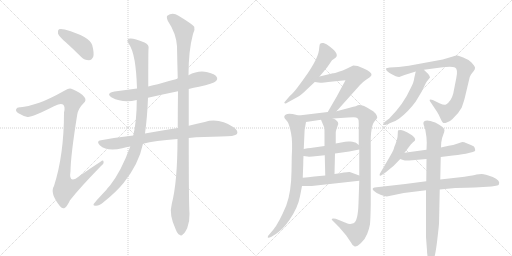
t = 0.00 s
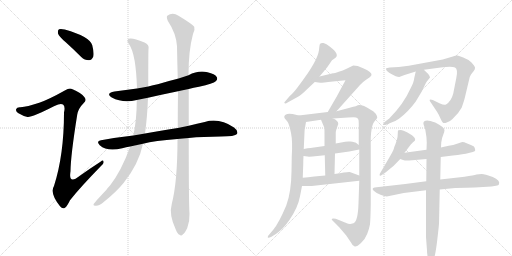
t = 3.14 s
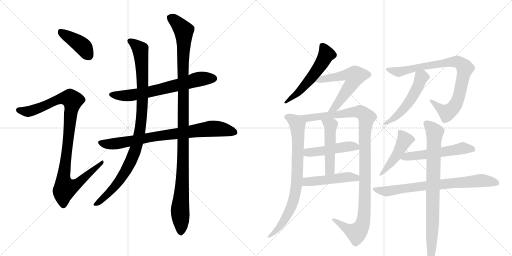
t = 6.27 s
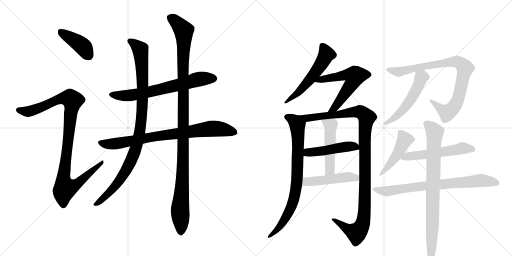
t = 9.41 s
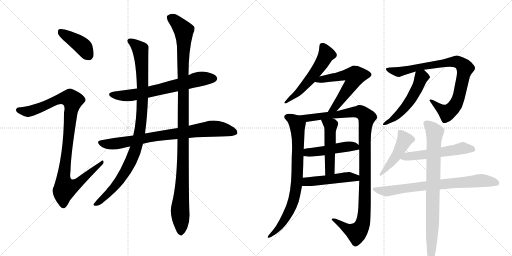
t = 12.55 s
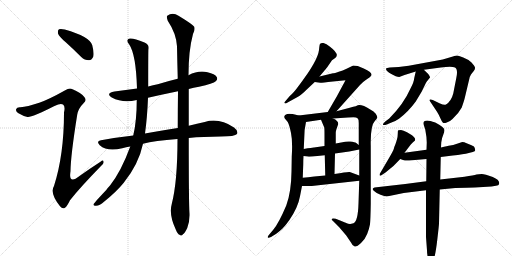
t = 15.69 s

The animated SVG that drew these frames (rendered in a browser with its animation timeline set to each time). Animation: 19 CSS @keyframes rules; one cycle of 15.69 s.

<svg version="1.1" viewBox="0 0 2048 1024" xmlns="http://www.w3.org/2000/svg">
  <g stroke="lightgray" stroke-dasharray="1,1" stroke-width="1" transform="scale(4, 4)">
    <line x1="0" y1="0" x2="256" y2="256"></line>
    <line x1="256" y1="0" x2="0" y2="256"></line>
    <line x1="128" y1="0" x2="128" y2="256"></line>
    <line x1="0" y1="128" x2="256" y2="128"></line>
    <line x1="256" y1="0" x2="512" y2="256"></line>
    <line x1="512" y1="0" x2="256" y2="256"></line>
    <line x1="384" y1="0" x2="384" y2="256"></line>
    <line x1="256" y1="128" x2="512" y2="128"></line>
  </g>
<g transform="scale(1, -1) translate(0, -850)">
   <style type="text/css">
    @keyframes keyframes0 {
      from {
       stroke: black;
       stroke-dashoffset: 406;
       stroke-width: 128;
       }
       57% {
       animation-timing-function: step-end;
       stroke: black;
       stroke-dashoffset: 0;
       stroke-width: 128;
       }
       to {
       stroke: black;
       stroke-width: 1024;
       }
       }
       #make-me-a-hanzi-animation-0 {
         animation: keyframes0 0.580404s both;
         animation-delay: 0.000000s;
         animation-timing-function: linear;
       }
    @keyframes keyframes1 {
      from {
       stroke: black;
       stroke-dashoffset: 1021;
       stroke-width: 128;
       }
       77% {
       animation-timing-function: step-end;
       stroke: black;
       stroke-dashoffset: 0;
       stroke-width: 128;
       }
       to {
       stroke: black;
       stroke-width: 1024;
       }
       }
       #make-me-a-hanzi-animation-1 {
         animation: keyframes1 1.080892s both;
         animation-delay: 0.580404s;
         animation-timing-function: linear;
       }
    @keyframes keyframes2 {
      from {
       stroke: black;
       stroke-dashoffset: 670;
       stroke-width: 128;
       }
       69% {
       animation-timing-function: step-end;
       stroke: black;
       stroke-dashoffset: 0;
       stroke-width: 128;
       }
       to {
       stroke: black;
       stroke-width: 1024;
       }
       }
       #make-me-a-hanzi-animation-2 {
         animation: keyframes2 0.795247s both;
         animation-delay: 1.661296s;
         animation-timing-function: linear;
       }
    @keyframes keyframes3 {
      from {
       stroke: black;
       stroke-dashoffset: 800;
       stroke-width: 128;
       }
       72% {
       animation-timing-function: step-end;
       stroke: black;
       stroke-dashoffset: 0;
       stroke-width: 128;
       }
       to {
       stroke: black;
       stroke-width: 1024;
       }
       }
       #make-me-a-hanzi-animation-3 {
         animation: keyframes3 0.901042s both;
         animation-delay: 2.456543s;
         animation-timing-function: linear;
       }
    @keyframes keyframes4 {
      from {
       stroke: black;
       stroke-dashoffset: 988;
       stroke-width: 128;
       }
       76% {
       animation-timing-function: step-end;
       stroke: black;
       stroke-dashoffset: 0;
       stroke-width: 128;
       }
       to {
       stroke: black;
       stroke-width: 1024;
       }
       }
       #make-me-a-hanzi-animation-4 {
         animation: keyframes4 1.054036s both;
         animation-delay: 3.357585s;
         animation-timing-function: linear;
       }
    @keyframes keyframes5 {
      from {
       stroke: black;
       stroke-dashoffset: 1135;
       stroke-width: 128;
       }
       79% {
       animation-timing-function: step-end;
       stroke: black;
       stroke-dashoffset: 0;
       stroke-width: 128;
       }
       to {
       stroke: black;
       stroke-width: 1024;
       }
       }
       #make-me-a-hanzi-animation-5 {
         animation: keyframes5 1.173665s both;
         animation-delay: 4.411621s;
         animation-timing-function: linear;
       }
    @keyframes keyframes6 {
      from {
       stroke: black;
       stroke-dashoffset: 549;
       stroke-width: 128;
       }
       64% {
       animation-timing-function: step-end;
       stroke: black;
       stroke-dashoffset: 0;
       stroke-width: 128;
       }
       to {
       stroke: black;
       stroke-width: 1024;
       }
       }
       #make-me-a-hanzi-animation-6 {
         animation: keyframes6 0.696777s both;
         animation-delay: 5.585286s;
         animation-timing-function: linear;
       }
    @keyframes keyframes7 {
      from {
       stroke: black;
       stroke-dashoffset: 588;
       stroke-width: 128;
       }
       66% {
       animation-timing-function: step-end;
       stroke: black;
       stroke-dashoffset: 0;
       stroke-width: 128;
       }
       to {
       stroke: black;
       stroke-width: 1024;
       }
       }
       #make-me-a-hanzi-animation-7 {
         animation: keyframes7 0.728516s both;
         animation-delay: 6.282064s;
         animation-timing-function: linear;
       }
    @keyframes keyframes8 {
      from {
       stroke: black;
       stroke-dashoffset: 790;
       stroke-width: 128;
       }
       72% {
       animation-timing-function: step-end;
       stroke: black;
       stroke-dashoffset: 0;
       stroke-width: 128;
       }
       to {
       stroke: black;
       stroke-width: 1024;
       }
       }
       #make-me-a-hanzi-animation-8 {
         animation: keyframes8 0.892904s both;
         animation-delay: 7.010579s;
         animation-timing-function: linear;
       }
    @keyframes keyframes9 {
      from {
       stroke: black;
       stroke-dashoffset: 1106;
       stroke-width: 128;
       }
       78% {
       animation-timing-function: step-end;
       stroke: black;
       stroke-dashoffset: 0;
       stroke-width: 128;
       }
       to {
       stroke: black;
       stroke-width: 1024;
       }
       }
       #make-me-a-hanzi-animation-9 {
         animation: keyframes9 1.150065s both;
         animation-delay: 7.903483s;
         animation-timing-function: linear;
       }
    @keyframes keyframes10 {
      from {
       stroke: black;
       stroke-dashoffset: 474;
       stroke-width: 128;
       }
       61% {
       animation-timing-function: step-end;
       stroke: black;
       stroke-dashoffset: 0;
       stroke-width: 128;
       }
       to {
       stroke: black;
       stroke-width: 1024;
       }
       }
       #make-me-a-hanzi-animation-10 {
         animation: keyframes10 0.635742s both;
         animation-delay: 9.053548s;
         animation-timing-function: linear;
       }
    @keyframes keyframes11 {
      from {
       stroke: black;
       stroke-dashoffset: 492;
       stroke-width: 128;
       }
       62% {
       animation-timing-function: step-end;
       stroke: black;
       stroke-dashoffset: 0;
       stroke-width: 128;
       }
       to {
       stroke: black;
       stroke-width: 1024;
       }
       }
       #make-me-a-hanzi-animation-11 {
         animation: keyframes11 0.650391s both;
         animation-delay: 9.689290s;
         animation-timing-function: linear;
       }
    @keyframes keyframes12 {
      from {
       stroke: black;
       stroke-dashoffset: 478;
       stroke-width: 128;
       }
       61% {
       animation-timing-function: step-end;
       stroke: black;
       stroke-dashoffset: 0;
       stroke-width: 128;
       }
       to {
       stroke: black;
       stroke-width: 1024;
       }
       }
       #make-me-a-hanzi-animation-12 {
         animation: keyframes12 0.638997s both;
         animation-delay: 10.339681s;
         animation-timing-function: linear;
       }
    @keyframes keyframes13 {
      from {
       stroke: black;
       stroke-dashoffset: 857;
       stroke-width: 128;
       }
       74% {
       animation-timing-function: step-end;
       stroke: black;
       stroke-dashoffset: 0;
       stroke-width: 128;
       }
       to {
       stroke: black;
       stroke-width: 1024;
       }
       }
       #make-me-a-hanzi-animation-13 {
         animation: keyframes13 0.947428s both;
         animation-delay: 10.978678s;
         animation-timing-function: linear;
       }
    @keyframes keyframes14 {
      from {
       stroke: black;
       stroke-dashoffset: 519;
       stroke-width: 128;
       }
       63% {
       animation-timing-function: step-end;
       stroke: black;
       stroke-dashoffset: 0;
       stroke-width: 128;
       }
       to {
       stroke: black;
       stroke-width: 1024;
       }
       }
       #make-me-a-hanzi-animation-14 {
         animation: keyframes14 0.672363s both;
         animation-delay: 11.926107s;
         animation-timing-function: linear;
       }
    @keyframes keyframes15 {
      from {
       stroke: black;
       stroke-dashoffset: 461;
       stroke-width: 128;
       }
       60% {
       animation-timing-function: step-end;
       stroke: black;
       stroke-dashoffset: 0;
       stroke-width: 128;
       }
       to {
       stroke: black;
       stroke-width: 1024;
       }
       }
       #make-me-a-hanzi-animation-15 {
         animation: keyframes15 0.625163s both;
         animation-delay: 12.598470s;
         animation-timing-function: linear;
       }
    @keyframes keyframes16 {
      from {
       stroke: black;
       stroke-dashoffset: 543;
       stroke-width: 128;
       }
       64% {
       animation-timing-function: step-end;
       stroke: black;
       stroke-dashoffset: 0;
       stroke-width: 128;
       }
       to {
       stroke: black;
       stroke-width: 1024;
       }
       }
       #make-me-a-hanzi-animation-16 {
         animation: keyframes16 0.691895s both;
         animation-delay: 13.223633s;
         animation-timing-function: linear;
       }
    @keyframes keyframes17 {
      from {
       stroke: black;
       stroke-dashoffset: 739;
       stroke-width: 128;
       }
       71% {
       animation-timing-function: step-end;
       stroke: black;
       stroke-dashoffset: 0;
       stroke-width: 128;
       }
       to {
       stroke: black;
       stroke-width: 1024;
       }
       }
       #make-me-a-hanzi-animation-17 {
         animation: keyframes17 0.851400s both;
         animation-delay: 13.915527s;
         animation-timing-function: linear;
       }
    @keyframes keyframes18 {
      from {
       stroke: black;
       stroke-dashoffset: 820;
       stroke-width: 128;
       }
       73% {
       animation-timing-function: step-end;
       stroke: black;
       stroke-dashoffset: 0;
       stroke-width: 128;
       }
       to {
       stroke: black;
       stroke-width: 1024;
       }
       }
       #make-me-a-hanzi-animation-18 {
         animation: keyframes18 0.917318s both;
         animation-delay: 14.766927s;
         animation-timing-function: linear;
       }
</style>
<path d="M 263 681 Q 293 654 325 622 Q 338 609 356 609 Q 366 609 373 623 Q 377 638 369 669 Q 360 703 259 732 Q 243 736 236 733 Q 230 729 232 716 Q 236 704 263 681 Z" fill="lightgray"></path> 
<path d="M 157 439 Q 108 423 82 421 Q 67 422 65 414 Q 61 407 72 398 Q 94 385 110 382 Q 125 379 218 426 Q 243 439 252 432 Q 262 425 256 400 Q 256 231 216 106 Q 198 78 240 25 Q 250 12 260 19 Q 269 26 280 49 Q 320 100 404 186 Q 417 196 414 204 Q 413 213 402 203 Q 360 176 318 146 Q 273 110 282 165 Q 283 231 309 392 Q 313 416 335 438 Q 347 448 338 461 Q 328 477 290 493 Q 278 500 261 489 Q 195 452 157 439 Z" fill="lightgray"></path> 
<path d="M 755 494 Q 774 500 796 503 Q 854 516 863 525 Q 872 532 867 542 Q 860 554 830 561 Q 794 570 754 549 L 711 535 Q 669 525 631 513 Q 612 509 593 504 L 548 496 Q 503 490 458 484 Q 421 477 447 460 Q 492 436 547 450 L 592 459 Q 649 472 712 485 L 755 494 Z" fill="lightgray"></path> 
<path d="M 755 298 Q 812 304 883 304 Q 940 304 948 314 Q 954 327 936 340 Q 876 380 819 362 Q 789 356 755 347 L 711 338 Q 665 332 580 316 L 533 308 Q 470 301 404 289 Q 383 286 399 269 Q 429 242 489 257 Q 504 261 521 264 L 572 275 Q 618 287 710 294 L 755 298 Z" fill="lightgray"></path> 
<path d="M 593 504 Q 593 645 594 653 Q 598 672 578 680 Q 532 699 519 696 Q 501 692 517 672 Q 544 632 548 496 L 547 450 Q 547 366 533 308 L 521 264 Q 485 165 440 108 Q 433 101 425 90 Q 376 38 374 33 Q 373 26 384 27 Q 399 28 416 43 Q 465 82 495 119 Q 555 194 572 275 L 580 316 Q 589 380 592 459 L 593 504 Z" fill="lightgray"></path> 
<path d="M 687 34 Q 675 -8 703 -68 Q 710 -86 718 -89 Q 725 -96 732 -87 Q 739 -83 749 -62 Q 759 -37 758 -5 Q 755 34 755 298 L 755 347 Q 755 414 755 494 L 754 549 Q 754 648 772 714 Q 781 730 777 743 Q 770 753 714 787 Q 690 803 669 787 Q 665 783 671 767 Q 705 716 708 665 Q 709 604 711 535 L 712 485 Q 711 415 711 338 L 710 294 Q 710 123 687 34 Z" fill="lightgray"></path> 
<path d="M 1278 544 L 1308 580 L 1328 609 L 1338 616 Q 1363 630 1320 663 Q 1305 676 1294 678 Q 1283 679 1280 674 Q 1278 672 1276 650 Q 1273 627 1254 594 Q 1235 561 1221 543 Q 1211 528 1192 503 Q 1173 477 1159 466 L 1137 440 Q 1137 439 1139 437 Q 1141 434 1152 441 L 1192 463 Q 1204 469 1225 490 L 1259 522 L 1278 544 Z" fill="lightgray"></path> 
<path d="M 1346 405 L 1440 510 Q 1451 522 1463 530 L 1479 541 Q 1485 547 1486 550 Q 1488 561 1455 576 Q 1438 584 1431 586 L 1413 588 L 1384 574 Q 1372 568 1355 563 Q 1337 557 1332 557 L 1278 544 C 1249 537 1229 526 1259 522 L 1281 519 Q 1281 518 1332 524 L 1382 529 L 1347 464 L 1311 402 C 1296 376 1326 383 1346 405 Z" fill="lightgray"></path> 
<path d="M 1137 384 Q 1137 377 1141 374 L 1151 362 Q 1157 352 1164 318 Q 1171 284 1167 224 L 1166 164 Q 1165 81 1145 28 Q 1115 -43 1093 -69 L 1077 -88 Q 1070 -95 1071 -99 Q 1072 -104 1084 -98 L 1105 -85 Q 1120 -74 1131 -63 Q 1142 -52 1157 -31 Q 1192 20 1200 65 L 1208 106 L 1211 139 L 1213 193 Q 1213 212 1214 226 L 1215 254 L 1217 298 Q 1217 333 1224 362 C 1228 380 1224 381 1195 388 L 1175 393 Q 1173 394 1157 395 Q 1141 395 1137 384 Z" fill="lightgray"></path> 
<path d="M 1437 127 L 1434 37 Q 1432 -35 1414 -43 Q 1404 -46 1401 -46 Q 1397 -47 1380 -40 L 1343 -25 Q 1332 -22 1328 -25 Q 1324 -28 1334 -36 L 1356 -58 L 1385 -92 L 1404 -120 Q 1410 -134 1419 -136 Q 1427 -138 1444 -122 Q 1461 -106 1469 -85 Q 1477 -64 1480 -47 Q 1482 -30 1483 35 L 1483 266 Q 1481 348 1500 367 Q 1505 371 1509 379 Q 1510 384 1503 395 Q 1496 405 1481 412 Q 1448 433 1431 429 Q 1431 427 1399 419 L 1346 405 L 1311 402 L 1195 388 C 1165 384 1194 358 1224 362 L 1284 371 L 1332 376 L 1392 380 Q 1420 382 1424 380 Q 1428 378 1432 375 Q 1435 372 1435 357 L 1435 270 L 1437 252 L 1437 148 L 1437 127 Z" fill="lightgray"></path> 
<path d="M 1214 226 L 1230 224 Q 1232 223 1250 224 L 1299 229 L 1340 236 L 1397 244 L 1437 252 C 1453 255 1453 255 1435 270 L 1425 278 Q 1420 282 1401 284 Q 1382 285 1370 281 L 1343 276 L 1298 266 L 1256 260 Q 1255 261 1215 254 C 1185 249 1184 230 1214 226 Z" fill="lightgray"></path> 
<path d="M 1299 229 L 1301 148 C 1302 118 1337 124 1338 154 L 1340 236 L 1343 276 L 1343 320 Q 1343 326 1346 334 L 1353 354 Q 1353 368 1332 376 C 1305 388 1272 399 1284 371 L 1297 340 Q 1298 334 1298 311 L 1298 266 L 1299 229 Z" fill="lightgray"></path> 
<path d="M 1208 106 L 1247 106 L 1437 127 C 1467 130 1465 138 1437 148 L 1399 162 Q 1393 164 1338 154 L 1301 148 L 1257 144 Q 1232 141 1211 139 C 1181 136 1178 106 1208 106 Z" fill="lightgray"></path> 
<path d="M 1859 458 L 1879 542 Q 1885 555 1887 556 L 1895 566 Q 1901 573 1900 580 Q 1899 586 1886 600 Q 1872 613 1853 620 Q 1837 627 1830 628 Q 1823 628 1808 623 Q 1793 618 1771 612 L 1635 587 L 1595 582 L 1559 580 Q 1546 578 1544 576 Q 1543 574 1547 567 Q 1555 559 1569 552 L 1583 545 Q 1591 542 1597 542 L 1618 550 L 1663 564 L 1696 571 L 1763 580 Q 1807 587 1820 580 Q 1833 573 1825 537 L 1813 476 Q 1805 445 1784 432 Q 1776 429 1760 436 L 1731 450 Q 1722 454 1719 451 Q 1717 448 1722 442 L 1748 403 Q 1755 392 1761 378 Q 1767 364 1771 360 Q 1775 356 1787 360 Q 1799 363 1810 374 Q 1835 397 1847 420 Q 1856 446 1859 458 Z" fill="lightgray"></path> 
<path d="M 1663 564 L 1657 538 Q 1656 522 1642 496 Q 1614 433 1557 376 L 1541 364 Q 1531 355 1532 352 Q 1532 348 1547 352 L 1566 360 Q 1580 364 1596 375 Q 1634 404 1663 444 L 1687 484 L 1703 517 Q 1703 519 1720 540 Q 1721 543 1713 554 Q 1699 567 1696 571 C 1676 593 1670 593 1663 564 Z" fill="lightgray"></path> 
<path d="M 1618 239 L 1634 260 Q 1644 275 1651 280 L 1660 288 Q 1662 295 1658 299 Q 1654 305 1648 309 L 1628 321 Q 1613 329 1604 330 Q 1595 330 1593 329 Q 1591 328 1591 314 Q 1591 300 1587 289 L 1582 274 Q 1577 263 1575 254 Q 1572 245 1555 216 L 1521 158 Q 1517 154 1519 148 Q 1520 145 1530 152 L 1542 160 Q 1574 183 1601 214 L 1618 239 Z" fill="lightgray"></path> 
<path d="M 1706 251 L 1618 239 C 1588 235 1573 224 1601 214 L 1612 210 Q 1621 207 1637 208 L 1706 214 L 1763 222 L 1811 228 Q 1854 233 1875 238 L 1891 242 Q 1901 244 1901 249 L 1899 258 Q 1899 264 1886 269 L 1864 278 Q 1858 282 1849 282 L 1828 275 Q 1811 268 1801 268 Q 1790 267 1764 260 L 1706 251 Z" fill="lightgray"></path> 
<path d="M 1705 125 L 1621 114 L 1498 100 Q 1485 96 1495 87 Q 1504 78 1522 71 Q 1539 64 1547 64 L 1615 78 L 1704 89 L 1759 92 L 1821 98 Q 1871 100 1899 100 L 1966 104 L 1984 107 Q 1995 109 1996 113 Q 2002 129 1971 142 Q 1939 154 1927 154 Q 1915 154 1906 152 Q 1896 149 1858 143 L 1761 132 L 1705 125 Z" fill="lightgray"></path> 
<path d="M 1764 260 L 1765 280 Q 1767 298 1773 311 Q 1778 324 1778 330 Q 1777 341 1741 360 Q 1719 368 1709 368 Q 1689 368 1695 350 L 1701 332 Q 1707 301 1707 280 L 1706 251 L 1706 214 L 1705 125 L 1704 89 L 1704 -98 L 1708 -152 Q 1708 -172 1714 -186 Q 1719 -200 1723 -200 Q 1727 -202 1735 -186 Q 1742 -170 1749 -110 Q 1756 -50 1756 -44 L 1759 92 L 1761 132 L 1763 222 L 1764 260 Z" fill="lightgray"></path> 
      <clipPath id="make-me-a-hanzi-clip-0">
      <path d="M 263 681 Q 293 654 325 622 Q 338 609 356 609 Q 366 609 373 623 Q 377 638 369 669 Q 360 703 259 732 Q 243 736 236 733 Q 230 729 232 716 Q 236 704 263 681 Z" fill="lightgray"></path>
      </clipPath>
      <path clip-path="url(#make-me-a-hanzi-clip-0)" d="M 242 725 L 332 664 L 354 629 " fill="none" id="make-me-a-hanzi-animation-0" stroke-dasharray="278 556" stroke-linecap="round"></path>

      <clipPath id="make-me-a-hanzi-clip-1">
      <path d="M 157 439 Q 108 423 82 421 Q 67 422 65 414 Q 61 407 72 398 Q 94 385 110 382 Q 125 379 218 426 Q 243 439 252 432 Q 262 425 256 400 Q 256 231 216 106 Q 198 78 240 25 Q 250 12 260 19 Q 269 26 280 49 Q 320 100 404 186 Q 417 196 414 204 Q 413 213 402 203 Q 360 176 318 146 Q 273 110 282 165 Q 283 231 309 392 Q 313 416 335 438 Q 347 448 338 461 Q 328 477 290 493 Q 278 500 261 489 Q 195 452 157 439 Z" fill="lightgray"></path>
      </clipPath>
      <path clip-path="url(#make-me-a-hanzi-clip-1)" d="M 75 410 L 114 404 L 160 418 L 247 457 L 267 459 L 291 448 L 253 132 L 261 98 L 299 108 L 408 200 " fill="none" id="make-me-a-hanzi-animation-1" stroke-dasharray="893 1786" stroke-linecap="round"></path>

      <clipPath id="make-me-a-hanzi-clip-2">
      <path d="M 755 494 Q 774 500 796 503 Q 854 516 863 525 Q 872 532 867 542 Q 860 554 830 561 Q 794 570 754 549 L 711 535 Q 669 525 631 513 Q 612 509 593 504 L 548 496 Q 503 490 458 484 Q 421 477 447 460 Q 492 436 547 450 L 592 459 Q 649 472 712 485 L 755 494 Z" fill="lightgray"></path>
      </clipPath>
      <path clip-path="url(#make-me-a-hanzi-clip-2)" d="M 450 473 L 497 467 L 535 470 L 773 528 L 856 536 " fill="none" id="make-me-a-hanzi-animation-2" stroke-dasharray="542 1084" stroke-linecap="round"></path>

      <clipPath id="make-me-a-hanzi-clip-3">
      <path d="M 755 298 Q 812 304 883 304 Q 940 304 948 314 Q 954 327 936 340 Q 876 380 819 362 Q 789 356 755 347 L 711 338 Q 665 332 580 316 L 533 308 Q 470 301 404 289 Q 383 286 399 269 Q 429 242 489 257 Q 504 261 521 264 L 572 275 Q 618 287 710 294 L 755 298 Z" fill="lightgray"></path>
      </clipPath>
      <path clip-path="url(#make-me-a-hanzi-clip-3)" d="M 402 279 L 458 275 L 610 303 L 855 336 L 940 321 " fill="none" id="make-me-a-hanzi-animation-3" stroke-dasharray="672 1344" stroke-linecap="round"></path>

      <clipPath id="make-me-a-hanzi-clip-4">
      <path d="M 593 504 Q 593 645 594 653 Q 598 672 578 680 Q 532 699 519 696 Q 501 692 517 672 Q 544 632 548 496 L 547 450 Q 547 366 533 308 L 521 264 Q 485 165 440 108 Q 433 101 425 90 Q 376 38 374 33 Q 373 26 384 27 Q 399 28 416 43 Q 465 82 495 119 Q 555 194 572 275 L 580 316 Q 589 380 592 459 L 593 504 Z" fill="lightgray"></path>
      </clipPath>
      <path clip-path="url(#make-me-a-hanzi-clip-4)" d="M 521 684 L 561 652 L 568 586 L 570 434 L 551 286 L 530 219 L 485 138 L 439 81 L 380 32 " fill="none" id="make-me-a-hanzi-animation-4" stroke-dasharray="860 1720" stroke-linecap="round"></path>

      <clipPath id="make-me-a-hanzi-clip-5">
      <path d="M 687 34 Q 675 -8 703 -68 Q 710 -86 718 -89 Q 725 -96 732 -87 Q 739 -83 749 -62 Q 759 -37 758 -5 Q 755 34 755 298 L 755 347 Q 755 414 755 494 L 754 549 Q 754 648 772 714 Q 781 730 777 743 Q 770 753 714 787 Q 690 803 669 787 Q 665 783 671 767 Q 705 716 708 665 Q 709 604 711 535 L 712 485 Q 711 415 711 338 L 710 294 Q 710 123 687 34 Z" fill="lightgray"></path>
      </clipPath>
      <path clip-path="url(#make-me-a-hanzi-clip-5)" d="M 681 781 L 710 758 L 735 727 L 734 233 L 720 8 L 723 -75 " fill="none" id="make-me-a-hanzi-animation-5" stroke-dasharray="1007 2014" stroke-linecap="round"></path>

      <clipPath id="make-me-a-hanzi-clip-6">
      <path d="M 1278 544 L 1308 580 L 1328 609 L 1338 616 Q 1363 630 1320 663 Q 1305 676 1294 678 Q 1283 679 1280 674 Q 1278 672 1276 650 Q 1273 627 1254 594 Q 1235 561 1221 543 Q 1211 528 1192 503 Q 1173 477 1159 466 L 1137 440 Q 1137 439 1139 437 Q 1141 434 1152 441 L 1192 463 Q 1204 469 1225 490 L 1259 522 L 1278 544 Z" fill="lightgray"></path>
      </clipPath>
      <path clip-path="url(#make-me-a-hanzi-clip-6)" d="M 1289 668 L 1306 633 L 1289 600 L 1208 495 L 1143 442 " fill="none" id="make-me-a-hanzi-animation-6" stroke-dasharray="421 842" stroke-linecap="round"></path>

      <clipPath id="make-me-a-hanzi-clip-7">
      <path d="M 1346 405 L 1440 510 Q 1451 522 1463 530 L 1479 541 Q 1485 547 1486 550 Q 1488 561 1455 576 Q 1438 584 1431 586 L 1413 588 L 1384 574 Q 1372 568 1355 563 Q 1337 557 1332 557 L 1278 544 C 1249 537 1229 526 1259 522 L 1281 519 Q 1281 518 1332 524 L 1382 529 L 1347 464 L 1311 402 C 1296 376 1326 383 1346 405 Z" fill="lightgray"></path>
      </clipPath>
      <path clip-path="url(#make-me-a-hanzi-clip-7)" d="M 1265 526 L 1386 551 L 1419 543 L 1413 524 L 1350 433 L 1339 419 L 1316 407 " fill="none" id="make-me-a-hanzi-animation-7" stroke-dasharray="460 920" stroke-linecap="round"></path>

      <clipPath id="make-me-a-hanzi-clip-8">
      <path d="M 1137 384 Q 1137 377 1141 374 L 1151 362 Q 1157 352 1164 318 Q 1171 284 1167 224 L 1166 164 Q 1165 81 1145 28 Q 1115 -43 1093 -69 L 1077 -88 Q 1070 -95 1071 -99 Q 1072 -104 1084 -98 L 1105 -85 Q 1120 -74 1131 -63 Q 1142 -52 1157 -31 Q 1192 20 1200 65 L 1208 106 L 1211 139 L 1213 193 Q 1213 212 1214 226 L 1215 254 L 1217 298 Q 1217 333 1224 362 C 1228 380 1224 381 1195 388 L 1175 393 Q 1173 394 1157 395 Q 1141 395 1137 384 Z" fill="lightgray"></path>
      </clipPath>
      <path clip-path="url(#make-me-a-hanzi-clip-8)" d="M 1147 382 L 1169 373 L 1190 349 L 1189 147 L 1181 76 L 1167 27 L 1139 -28 L 1104 -73 L 1077 -95 " fill="none" id="make-me-a-hanzi-animation-8" stroke-dasharray="662 1324" stroke-linecap="round"></path>

      <clipPath id="make-me-a-hanzi-clip-9">
      <path d="M 1437 127 L 1434 37 Q 1432 -35 1414 -43 Q 1404 -46 1401 -46 Q 1397 -47 1380 -40 L 1343 -25 Q 1332 -22 1328 -25 Q 1324 -28 1334 -36 L 1356 -58 L 1385 -92 L 1404 -120 Q 1410 -134 1419 -136 Q 1427 -138 1444 -122 Q 1461 -106 1469 -85 Q 1477 -64 1480 -47 Q 1482 -30 1483 35 L 1483 266 Q 1481 348 1500 367 Q 1505 371 1509 379 Q 1510 384 1503 395 Q 1496 405 1481 412 Q 1448 433 1431 429 Q 1431 427 1399 419 L 1346 405 L 1311 402 L 1195 388 C 1165 384 1194 358 1224 362 L 1284 371 L 1332 376 L 1392 380 Q 1420 382 1424 380 Q 1428 378 1432 375 Q 1435 372 1435 357 L 1435 270 L 1437 252 L 1437 148 L 1437 127 Z" fill="lightgray"></path>
      </clipPath>
      <path clip-path="url(#make-me-a-hanzi-clip-9)" d="M 1203 387 L 1229 377 L 1429 403 L 1448 399 L 1467 380 L 1459 306 L 1459 43 L 1451 -41 L 1426 -81 L 1398 -71 L 1336 -28 " fill="none" id="make-me-a-hanzi-animation-9" stroke-dasharray="978 1956" stroke-linecap="round"></path>

      <clipPath id="make-me-a-hanzi-clip-10">
      <path d="M 1214 226 L 1230 224 Q 1232 223 1250 224 L 1299 229 L 1340 236 L 1397 244 L 1437 252 C 1453 255 1453 255 1435 270 L 1425 278 Q 1420 282 1401 284 Q 1382 285 1370 281 L 1343 276 L 1298 266 L 1256 260 Q 1255 261 1215 254 C 1185 249 1184 230 1214 226 Z" fill="lightgray"></path>
      </clipPath>
      <path clip-path="url(#make-me-a-hanzi-clip-10)" d="M 1219 233 L 1232 241 L 1393 265 L 1422 264 L 1429 256 " fill="none" id="make-me-a-hanzi-animation-10" stroke-dasharray="346 692" stroke-linecap="round"></path>

      <clipPath id="make-me-a-hanzi-clip-11">
      <path d="M 1299 229 L 1301 148 C 1302 118 1337 124 1338 154 L 1340 236 L 1343 276 L 1343 320 Q 1343 326 1346 334 L 1353 354 Q 1353 368 1332 376 C 1305 388 1272 399 1284 371 L 1297 340 Q 1298 334 1298 311 L 1298 266 L 1299 229 Z" fill="lightgray"></path>
      </clipPath>
      <path clip-path="url(#make-me-a-hanzi-clip-11)" d="M 1290 368 L 1323 348 L 1320 175 L 1306 155 " fill="none" id="make-me-a-hanzi-animation-11" stroke-dasharray="364 728" stroke-linecap="round"></path>

      <clipPath id="make-me-a-hanzi-clip-12">
      <path d="M 1208 106 L 1247 106 L 1437 127 C 1467 130 1465 138 1437 148 L 1399 162 Q 1393 164 1338 154 L 1301 148 L 1257 144 Q 1232 141 1211 139 C 1181 136 1178 106 1208 106 Z" fill="lightgray"></path>
      </clipPath>
      <path clip-path="url(#make-me-a-hanzi-clip-12)" d="M 1215 111 L 1235 125 L 1353 139 L 1395 142 L 1423 139 L 1428 132 " fill="none" id="make-me-a-hanzi-animation-12" stroke-dasharray="350 700" stroke-linecap="round"></path>

      <clipPath id="make-me-a-hanzi-clip-13">
      <path d="M 1859 458 L 1879 542 Q 1885 555 1887 556 L 1895 566 Q 1901 573 1900 580 Q 1899 586 1886 600 Q 1872 613 1853 620 Q 1837 627 1830 628 Q 1823 628 1808 623 Q 1793 618 1771 612 L 1635 587 L 1595 582 L 1559 580 Q 1546 578 1544 576 Q 1543 574 1547 567 Q 1555 559 1569 552 L 1583 545 Q 1591 542 1597 542 L 1618 550 L 1663 564 L 1696 571 L 1763 580 Q 1807 587 1820 580 Q 1833 573 1825 537 L 1813 476 Q 1805 445 1784 432 Q 1776 429 1760 436 L 1731 450 Q 1722 454 1719 451 Q 1717 448 1722 442 L 1748 403 Q 1755 392 1761 378 Q 1767 364 1771 360 Q 1775 356 1787 360 Q 1799 363 1810 374 Q 1835 397 1847 420 Q 1856 446 1859 458 Z" fill="lightgray"></path>
      </clipPath>
      <path clip-path="url(#make-me-a-hanzi-clip-13)" d="M 1553 574 L 1595 562 L 1660 579 L 1809 603 L 1829 603 L 1848 592 L 1860 578 L 1834 460 L 1814 419 L 1787 399 L 1725 448 " fill="none" id="make-me-a-hanzi-animation-13" stroke-dasharray="729 1458" stroke-linecap="round"></path>

      <clipPath id="make-me-a-hanzi-clip-14">
      <path d="M 1663 564 L 1657 538 Q 1656 522 1642 496 Q 1614 433 1557 376 L 1541 364 Q 1531 355 1532 352 Q 1532 348 1547 352 L 1566 360 Q 1580 364 1596 375 Q 1634 404 1663 444 L 1687 484 L 1703 517 Q 1703 519 1720 540 Q 1721 543 1713 554 Q 1699 567 1696 571 C 1676 593 1670 593 1663 564 Z" fill="lightgray"></path>
      </clipPath>
      <path clip-path="url(#make-me-a-hanzi-clip-14)" d="M 1692 562 L 1669 499 L 1635 440 L 1592 391 L 1540 356 " fill="none" id="make-me-a-hanzi-animation-14" stroke-dasharray="391 782" stroke-linecap="round"></path>

      <clipPath id="make-me-a-hanzi-clip-15">
      <path d="M 1618 239 L 1634 260 Q 1644 275 1651 280 L 1660 288 Q 1662 295 1658 299 Q 1654 305 1648 309 L 1628 321 Q 1613 329 1604 330 Q 1595 330 1593 329 Q 1591 328 1591 314 Q 1591 300 1587 289 L 1582 274 Q 1577 263 1575 254 Q 1572 245 1555 216 L 1521 158 Q 1517 154 1519 148 Q 1520 145 1530 152 L 1542 160 Q 1574 183 1601 214 L 1618 239 Z" fill="lightgray"></path>
      </clipPath>
      <path clip-path="url(#make-me-a-hanzi-clip-15)" d="M 1599 321 L 1618 293 L 1616 283 L 1572 208 L 1524 152 " fill="none" id="make-me-a-hanzi-animation-15" stroke-dasharray="333 666" stroke-linecap="round"></path>

      <clipPath id="make-me-a-hanzi-clip-16">
      <path d="M 1706 251 L 1618 239 C 1588 235 1573 224 1601 214 L 1612 210 Q 1621 207 1637 208 L 1706 214 L 1763 222 L 1811 228 Q 1854 233 1875 238 L 1891 242 Q 1901 244 1901 249 L 1899 258 Q 1899 264 1886 269 L 1864 278 Q 1858 282 1849 282 L 1828 275 Q 1811 268 1801 268 Q 1790 267 1764 260 L 1706 251 Z" fill="lightgray"></path>
      </clipPath>
      <path clip-path="url(#make-me-a-hanzi-clip-16)" d="M 1609 218 L 1851 258 L 1892 252 " fill="none" id="make-me-a-hanzi-animation-16" stroke-dasharray="415 830" stroke-linecap="round"></path>

      <clipPath id="make-me-a-hanzi-clip-17">
      <path d="M 1705 125 L 1621 114 L 1498 100 Q 1485 96 1495 87 Q 1504 78 1522 71 Q 1539 64 1547 64 L 1615 78 L 1704 89 L 1759 92 L 1821 98 Q 1871 100 1899 100 L 1966 104 L 1984 107 Q 1995 109 1996 113 Q 2002 129 1971 142 Q 1939 154 1927 154 Q 1915 154 1906 152 Q 1896 149 1858 143 L 1761 132 L 1705 125 Z" fill="lightgray"></path>
      </clipPath>
      <path clip-path="url(#make-me-a-hanzi-clip-17)" d="M 1507 91 L 1550 85 L 1672 104 L 1923 128 L 1986 118 " fill="none" id="make-me-a-hanzi-animation-17" stroke-dasharray="611 1222" stroke-linecap="round"></path>

      <clipPath id="make-me-a-hanzi-clip-18">
      <path d="M 1764 260 L 1765 280 Q 1767 298 1773 311 Q 1778 324 1778 330 Q 1777 341 1741 360 Q 1719 368 1709 368 Q 1689 368 1695 350 L 1701 332 Q 1707 301 1707 280 L 1706 251 L 1706 214 L 1705 125 L 1704 89 L 1704 -98 L 1708 -152 Q 1708 -172 1714 -186 Q 1719 -200 1723 -200 Q 1727 -202 1735 -186 Q 1742 -170 1749 -110 Q 1756 -50 1756 -44 L 1759 92 L 1761 132 L 1763 222 L 1764 260 Z" fill="lightgray"></path>
      </clipPath>
      <path clip-path="url(#make-me-a-hanzi-clip-18)" d="M 1705 356 L 1739 319 L 1724 -195 " fill="none" id="make-me-a-hanzi-animation-18" stroke-dasharray="692 1384" stroke-linecap="round"></path>

</g>
</svg>
